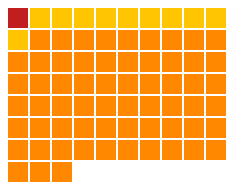
D3 v7 page, settled after 480 driven frames (8 s of simulated time); the page loaded 1 data file(s).


      document.addEventListener("DOMContentLoaded", function() {
        d3.csv("tnbikesd3.csv").then(data => {
          console.log(data);
          
          const myChart = d3.select('#my-svg-chart')
            .append('svg')
            .attr('width', 640)
            .attr('height', 640);
          
          const gridSize = 20, gap = 2;
          
          const tooltip = d3.select("body")
            .append("div")
            .attr("class", "tooltip");
          
          const individualCharts = myChart.selectAll('rect')
            .data(data)
            .enter()
            .append('rect')
            .attr('x', (d, i) => Math.floor(i % 10) * (gridSize + gap))
            .attr('y', (d, i) => Math.floor(i / 10) * (gridSize + gap))
            .attr('width', gridSize)
            .attr('height', gridSize)
            .style('fill', d => {
              if (d.Type === 'Fatal') return '#c11f1f';
              if (d.Type === 'Injury') return '#ff8800';
              if (d.Type === 'PDO') return '#ffc502';
            })
            .on("mouseover", (event, d) => {
              tooltip.transition()
                .duration(200)
                .style("opacity", .9);
              tooltip.html(`Type: ${d.Type}`)
                .style("left", (event.pageX + 5) + "px")
                .style("top", (event.pageY - 28) + "px");
            })
            .on("mousemove", (event) => {
              tooltip.style("left", (event.pageX + 5) + "px")
                     .style("top", (event.pageY - 28) + "px");
            })
            .on("mouseout", () => {
              tooltip.transition()
                .duration(500)
                .style("opacity", 0);
            });
        });
      });
    

### data: tnbikesd3.csv
?Crash, Type
1, Fatal
2, PDO
3, PDO
4, PDO
5, PDO
6, PDO
7, PDO
8, PDO
9, PDO
10, PDO
11, PDO
12, Injury
13, Injury
14, Injury
15, Injury
16, Injury
17, Injury
18, Injury
19, Injury
20, Injury
21, Injury
22, Injury
23, Injury
24, Injury
25, Injury
26, Injury
27, Injury
28, Injury
29, Injury
30, Injury
31, Injury
32, Injury
33, Injury
34, Injury
35, Injury
36, Injury
37, Injury
38, Injury
39, Injury
40, Injury
41, Injury
42, Injury
43, Injury
44, Injury
45, Injury
46, Injury
47, Injury
48, Injury
49, Injury
50, Injury
51, Injury
52, Injury
53, Injury
54, Injury
55, Injury
56, Injury
57, Injury
58, Injury
59, Injury
60, Injury
... 13 more rows